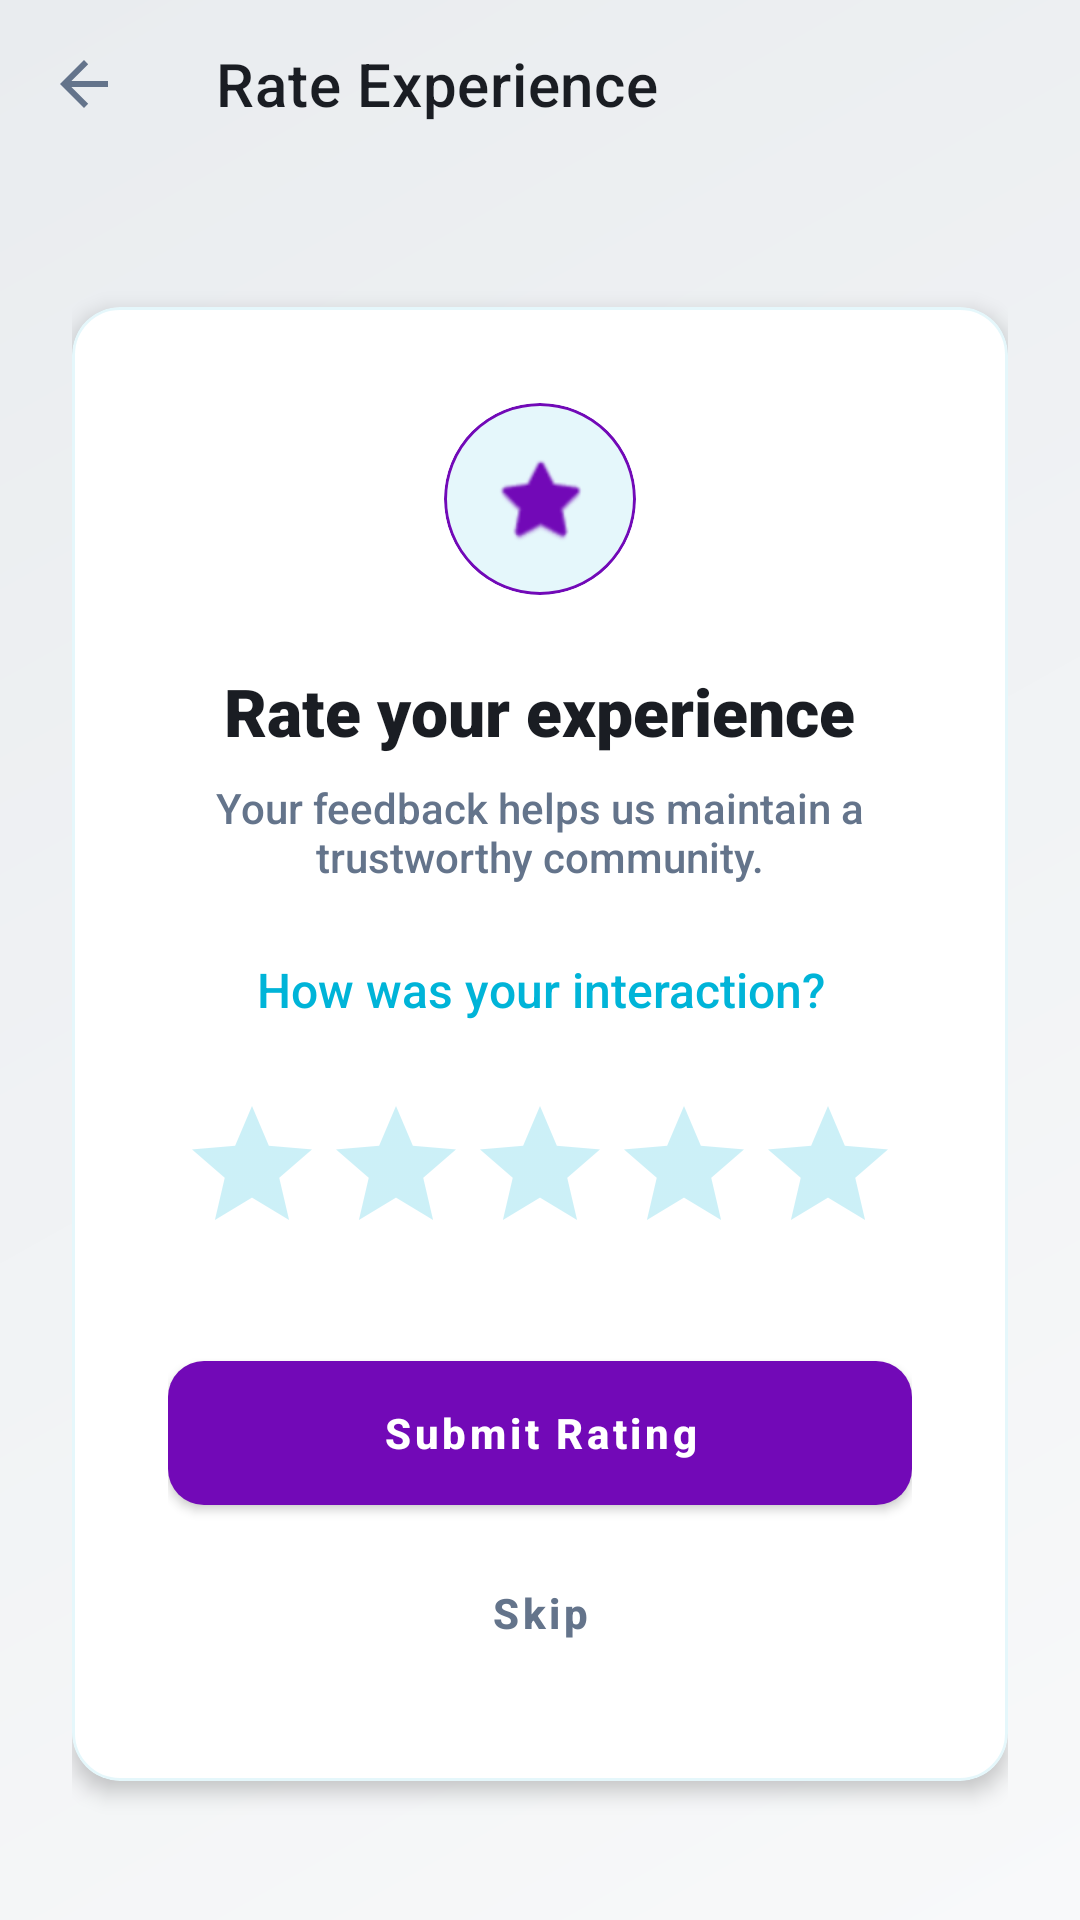

Android layout source for this screen:
<!-- AndroidManifest.xml: application theme Theme.CampusShare -->
<!-- res/layout/activity_rating.xml -->
<?xml version="1.0" encoding="utf-8"?>
<androidx.coordinatorlayout.widget.CoordinatorLayout
    xmlns:android="http://schemas.android.com/apk/res/android"
    xmlns:app="http://schemas.android.com/apk/res-auto"
    android:layout_width="match_parent"
    android:layout_height="match_parent"
    android:background="@drawable/bg_main_gradient">

    <com.google.android.material.appbar.AppBarLayout
        android:layout_width="match_parent"
        android:layout_height="wrap_content"
        android:background="@android:color/transparent"
        app:elevation="0dp">
        <androidx.appcompat.widget.Toolbar
            android:id="@+id/toolbar"
            android:layout_width="match_parent"
            android:layout_height="?attr/actionBarSize"
            app:title="Rate Experience"
            app:titleTextColor="@color/text_primary"
            app:navigationIcon="?attr/homeAsUpIndicator"
            app:navigationIconTint="@color/text_primary" />
    </com.google.android.material.appbar.AppBarLayout>

    <LinearLayout
        android:layout_width="match_parent"
        android:layout_height="match_parent"
        android:orientation="vertical"
        android:gravity="center"
        android:padding="24dp"
        app:layout_behavior="@string/appbar_scrolling_view_behavior">

        <com.google.android.material.card.MaterialCardView
            style="@style/Widget.CampusShare.GlassCard"
            android:layout_width="match_parent"
            android:layout_height="wrap_content">

            <LinearLayout
                android:layout_width="match_parent"
                android:layout_height="wrap_content"
                android:orientation="vertical"
                android:gravity="center"
                android:padding="32dp">

                <com.google.android.material.card.MaterialCardView
                    android:layout_width="64dp"
                    android:layout_height="64dp"
                    app:cardBackgroundColor="@color/glass_white_10"
                    app:cardCornerRadius="32dp"
                    app:cardElevation="0dp"
                    app:strokeColor="@color/secondary_glow"
                    app:strokeWidth="1dp"
                    android:layout_marginBottom="24dp">
                    <ImageView
                        android:layout_width="32dp"
                        android:layout_height="32dp"
                        android:layout_gravity="center"
                        android:src="@android:drawable/btn_star_big_on"
                        app:tint="@color/secondary_glow" />
                </com.google.android.material.card.MaterialCardView>

                <TextView
                    android:id="@+id/tv_rating_title"
                    android:layout_width="wrap_content"
                    android:layout_height="wrap_content"
                    android:text="Rate your experience"
                    android:textSize="22sp"
                    android:fontFamily="sans-serif-black"
                    android:textColor="@color/text_primary"
                    android:gravity="center"
                    android:layout_marginBottom="8dp" />

                <TextView
                    android:id="@+id/tv_rating_subtitle"
                    android:layout_width="wrap_content"
                    android:layout_height="wrap_content"
                    android:text="Your feedback helps us maintain a trustworthy community."
                    android:textSize="14sp"
                    android:textColor="@color/text_secondary"
                    android:gravity="center"
                    android:layout_marginBottom="24dp" />

                <TextView
                    android:id="@+id/tv_person_to_rate"
                    android:layout_width="wrap_content"
                    android:layout_height="wrap_content"
                    android:text="How was your interaction?"
                    android:textSize="16sp"
                    android:textColor="@color/primary_glow"
                    android:fontFamily="sans-serif-medium"
                    android:gravity="center"
                    android:layout_marginBottom="24dp" />

                <RatingBar
                    android:id="@+id/rating_bar"
                    android:layout_width="wrap_content"
                    android:layout_height="wrap_content"
                    android:numStars="5"
                    android:stepSize="1.0"
                    android:rating="0"
                    android:progressTint="@color/secondary_glow"
                    android:secondaryProgressTint="@color/secondary_glow"
                    android:progressBackgroundTint="@color/glass_white_20"
                    android:layout_marginBottom="32dp" />

                <com.google.android.material.button.MaterialButton
                    android:id="@+id/btn_submit_rating"
                    style="@style/Widget.CampusShare.GlowButton"
                    android:layout_width="match_parent"
                    android:layout_height="wrap_content"
                    android:text="Submit Rating"
                    android:layout_marginBottom="12dp"
                    app:backgroundTint="@color/accent_purple" />

                <com.google.android.material.button.MaterialButton
                    android:id="@+id/btn_skip_rating"
                    style="@style/Widget.MaterialComponents.Button.TextButton"
                    android:layout_width="match_parent"
                    android:layout_height="wrap_content"
                    android:text="Skip"
                    android:textColor="@color/text_secondary"
                    android:textAllCaps="false" />

                <ProgressBar
                    android:id="@+id/progress_bar"
                    android:layout_width="wrap_content"
                    android:layout_height="wrap_content"
                    android:layout_marginTop="12dp"
                    android:indeterminateTint="@color/primary_glow"
                    android:visibility="gone" />

            </LinearLayout>
        </com.google.android.material.card.MaterialCardView>

    </LinearLayout>
</androidx.coordinatorlayout.widget.CoordinatorLayout>
<!-- resources referenced by this layout -->
<resources>
  <color name="accent_purple">@color/accent_secondary</color>
  <color name="glass_white_10">#1A00B4D8</color>
  <color name="glass_white_20">#3300B4D8</color>
  <color name="primary_glow">@color/accent_primary</color>
  <color name="secondary_glow">@color/accent_secondary</color>
  <color name="text_primary">#1A1D23</color>
  <color name="text_secondary">#64748B</color>
  <!-- drawable bg_main_gradient (drawable) -->
  <?xml version="1.0" encoding="utf-8"?>
  <shape xmlns:android="http://schemas.android.com/apk/res/android"
      android:shape="rectangle">
      <gradient
          android:angle="135"
          android:endColor="@color/dynamic_bg_end"
          android:startColor="@color/dynamic_bg_start"
          android:type="linear" />
  </shape>
  <style name="Widget.CampusShare.GlassCard" parent="Widget.MaterialComponents.CardView">
          <item name="cardBackgroundColor">@color/bg_card</item>
          <item name="cardCornerRadius">16dp</item>
          <item name="cardElevation">4dp</item>
          <item name="strokeColor">@color/glass_white_10</item>
          <item name="strokeWidth">1dp</item>
      </style>
  <style name="Widget.CampusShare.GlowButton" parent="Widget.MaterialComponents.Button">
          <item name="backgroundTint">@color/accent_primary</item>
          <item name="rippleColor">@color/white</item>
          <item name="cornerRadius">12dp</item>
          <item name="android:insetTop">0dp</item>
          <item name="android:insetBottom">0dp</item>
          <item name="android:textAllCaps">false</item>
          <item name="android:textStyle">bold</item>
          <item name="android:paddingTop">14dp</item>
          <item name="android:paddingBottom">14dp</item>
      </style>
  <color name="accent_secondary">#7209B7</color>
  <color name="accent_primary">#00B4D8</color>
  <color name="dynamic_bg_end">#E9ECEF</color>
  <color name="dynamic_bg_start">#F8F9FA</color>
  <color name="bg_card">#FFFFFF</color>
  <color name="white">#FFFFFF</color>
  <color name="accent_dark">#0077B6</color>
  <color name="bg_dark_gradient_start">#F8F9FA</color>
  <style name="Widget.CampusShare.GlassInput" parent="Widget.MaterialComponents.TextInputLayout.OutlinedBox">
          <item name="boxStrokeColor">@color/accent_primary</item>
          <item name="boxStrokeWidth">1.5dp</item>
          <item name="hintTextColor">@color/accent_primary</item>
          <item name="android:textColorHint">@color/text_hint</item>
          <item name="boxCornerRadiusBottomEnd">12dp</item>
          <item name="boxCornerRadiusBottomStart">12dp</item>
          <item name="boxCornerRadiusTopEnd">12dp</item>
          <item name="boxCornerRadiusTopStart">12dp</item>
          <item name="boxBackgroundColor">@color/input_bg</item>
          <item name="enforceTextAppearance">true</item>
          <item name="hintTextAppearance">@style/TextAppearance.CampusShare.Hint</item>
      </style>
  <style name="Widget.CampusShare.NormalBottomNav" parent="Widget.MaterialComponents.BottomNavigationView">
          <item name="backgroundTint">@color/nav_bg</item>
          <item name="itemIconTint">@color/bottom_nav_selector</item>
          <item name="itemTextColor">@color/bottom_nav_selector</item>
          <item name="labelVisibilityMode">labeled</item>
          <item name="elevation">12dp</item>
      </style>
  <color name="text_hint">#94A3B8</color>
  <color name="input_bg">#F1F3F5</color>
  <style name="TextAppearance.CampusShare.Hint" parent="TextAppearance.MaterialComponents.Subtitle2">
          <item name="android:textColor">@color/accent_primary</item>
      </style>
  <color name="nav_bg">#FFFFFF</color>
  <style name="Widget.CampusShare.DatePicker.Button" parent="Widget.MaterialComponents.Button.TextButton">
          <item name="android:textColor">@color/accent_primary</item>
          <item name="rippleColor">@color/glass_white_20</item>
      </style>
</resources>
